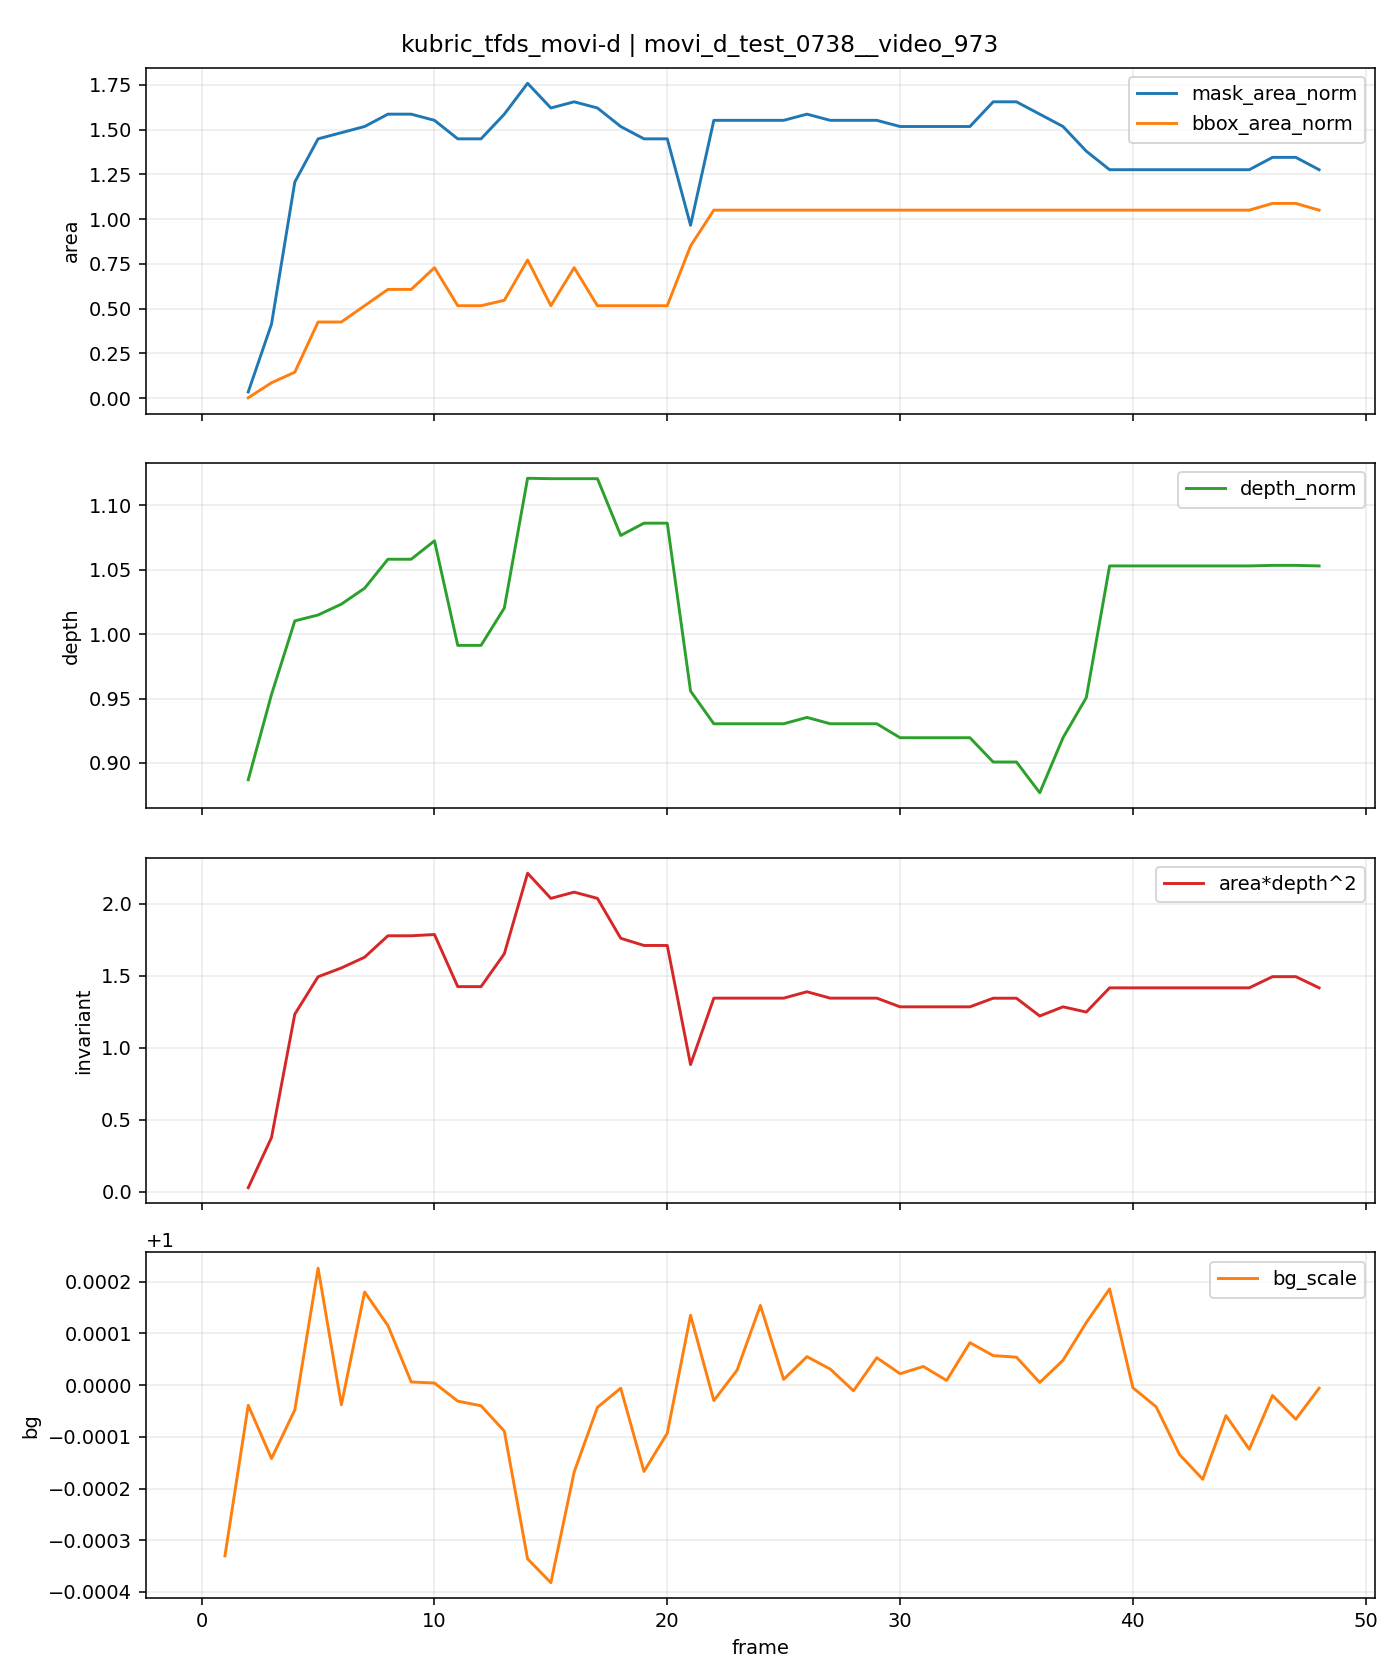

Source data for this figure (header and first rows):
t, is_context, is_future, mask_area, bbox_area, fill_ratio, depth_median, area_depth2, bg_scale, mask_area_norm, bbox_area_norm, depth_norm, area_depth2_norm
0, 1, 0, 29, 560, 0.05179, 104.9, 318873, , 1.0, 1.0, 1.0, 1.0
1, 1, 0, 0, 0, 0.0, , , 0.9997, , , , 
2, 0, 1, 1, 1, 1.0, 93.0, 8649, 1, 0.03448, 0.001786, 0.8869, 0.02712
3, 0, 1, 12, 48, 0.25, 99.95, 119887, 0.9999, 0.4138, 0.08571, 0.9532, 0.376
4, 0, 1, 35, 81, 0.4321, 105.9, 392844, 1, 1.207, 0.1446, 1.01, 1.232
5, 0, 1, 42, 238, 0.1765, 106.4, 475677, 1, 1.448, 0.425, 1.015, 1.492
6, 0, 1, 43, 238, 0.1807, 107.3, 495145, 1, 1.483, 0.425, 1.023, 1.553
7, 0, 1, 44, 289, 0.1522, 108.6, 518982, 1, 1.517, 0.5161, 1.036, 1.628
8, 0, 1, 46, 340, 0.1353, 111, 566409, 1, 1.586, 0.6071, 1.058, 1.776
9, 0, 1, 46, 340, 0.1353, 111, 566409, 1, 1.586, 0.6071, 1.058, 1.776
10, 0, 1, 45, 408, 0.1103, 112.5, 569177, 1, 1.552, 0.7286, 1.073, 1.785
11, 0, 1, 42, 289, 0.1453, 103.9, 453813, 1, 1.448, 0.5161, 0.9913, 1.423
12, 0, 1, 42, 289, 0.1453, 103.9, 453813, 1, 1.448, 0.5161, 0.9913, 1.423
13, 0, 1, 46, 306, 0.1503, 107, 526565, 0.9999, 1.586, 0.5464, 1.02, 1.651
14, 0, 1, 51, 432, 0.1181, 117.6, 704862, 0.9997, 1.759, 0.7714, 1.121, 2.21
15, 0, 1, 47, 289, 0.1626, 117.5, 649203, 0.9996, 1.621, 0.5161, 1.121, 2.036
16, 0, 1, 48, 408, 0.1176, 117.5, 663016, 0.9998, 1.655, 0.7286, 1.121, 2.079
17, 0, 1, 47, 289, 0.1626, 117.5, 649203, 1, 1.621, 0.5161, 1.121, 2.036
18, 0, 1, 44, 289, 0.1522, 112.9, 560882, 1, 1.517, 0.5161, 1.077, 1.759
19, 0, 1, 42, 289, 0.1453, 113.9, 544913, 0.9998, 1.448, 0.5161, 1.086, 1.709
20, 0, 1, 42, 289, 0.1453, 113.9, 544913, 0.9999, 1.448, 0.5161, 1.086, 1.709
21, 0, 1, 28, 476, 0.05882, 100.2, 281278, 1, 0.9655, 0.85, 0.9558, 0.8821
22, 0, 1, 45, 588, 0.07653, 97.56, 428325, 1, 1.552, 1.05, 0.9304, 1.343
23, 0, 1, 45, 588, 0.07653, 97.56, 428325, 1, 1.552, 1.05, 0.9304, 1.343
24, 0, 1, 45, 588, 0.07653, 97.56, 428325, 1, 1.552, 1.05, 0.9304, 1.343
25, 0, 1, 45, 588, 0.07653, 97.56, 428325, 1, 1.552, 1.05, 0.9304, 1.343
26, 0, 1, 46, 588, 0.07823, 98.08, 442497, 1, 1.586, 1.05, 0.9353, 1.388
27, 0, 1, 45, 588, 0.07653, 97.56, 428325, 1, 1.552, 1.05, 0.9304, 1.343
28, 0, 1, 45, 588, 0.07653, 97.56, 428325, 1, 1.552, 1.05, 0.9304, 1.343
29, 0, 1, 45, 588, 0.07653, 97.56, 428325, 1, 1.552, 1.05, 0.9304, 1.343
30, 0, 1, 44, 588, 0.07483, 96.42, 409102, 1, 1.517, 1.05, 0.9196, 1.283
31, 0, 1, 44, 588, 0.07483, 96.42, 409102, 1, 1.517, 1.05, 0.9196, 1.283
32, 0, 1, 44, 588, 0.07483, 96.42, 409102, 1, 1.517, 1.05, 0.9196, 1.283
33, 0, 1, 44, 588, 0.07483, 96.42, 409102, 1, 1.517, 1.05, 0.9196, 1.283
34, 0, 1, 48, 588, 0.08163, 94.45, 428162, 1, 1.655, 1.05, 0.9007, 1.343
35, 0, 1, 48, 588, 0.08163, 94.45, 428162, 1, 1.655, 1.05, 0.9007, 1.343
36, 0, 1, 46, 588, 0.07823, 91.94, 388853, 1, 1.586, 1.05, 0.8768, 1.219
37, 0, 1, 44, 588, 0.07483, 96.42, 409102, 1, 1.517, 1.05, 0.9196, 1.283
38, 0, 1, 40, 588, 0.06803, 99.69, 397548, 1, 1.379, 1.05, 0.9507, 1.247
39, 0, 1, 37, 588, 0.06292, 110.4, 451125, 1, 1.276, 1.05, 1.053, 1.415
40, 0, 1, 37, 588, 0.06292, 110.4, 451125, 1, 1.276, 1.05, 1.053, 1.415
41, 0, 1, 37, 588, 0.06292, 110.4, 451125, 1, 1.276, 1.05, 1.053, 1.415
42, 0, 1, 37, 588, 0.06292, 110.4, 451125, 0.9999, 1.276, 1.05, 1.053, 1.415
43, 0, 1, 37, 588, 0.06292, 110.4, 451125, 0.9998, 1.276, 1.05, 1.053, 1.415
44, 0, 1, 37, 588, 0.06292, 110.4, 451125, 0.9999, 1.276, 1.05, 1.053, 1.415
45, 0, 1, 37, 588, 0.06292, 110.4, 451125, 0.9999, 1.276, 1.05, 1.053, 1.415
46, 0, 1, 39, 609, 0.06404, 110.5, 475898, 1, 1.345, 1.087, 1.053, 1.492
47, 0, 1, 39, 609, 0.06404, 110.5, 475898, 0.9999, 1.345, 1.087, 1.053, 1.492
48, 0, 1, 37, 588, 0.06292, 110.4, 451125, 1, 1.276, 1.05, 1.053, 1.415
